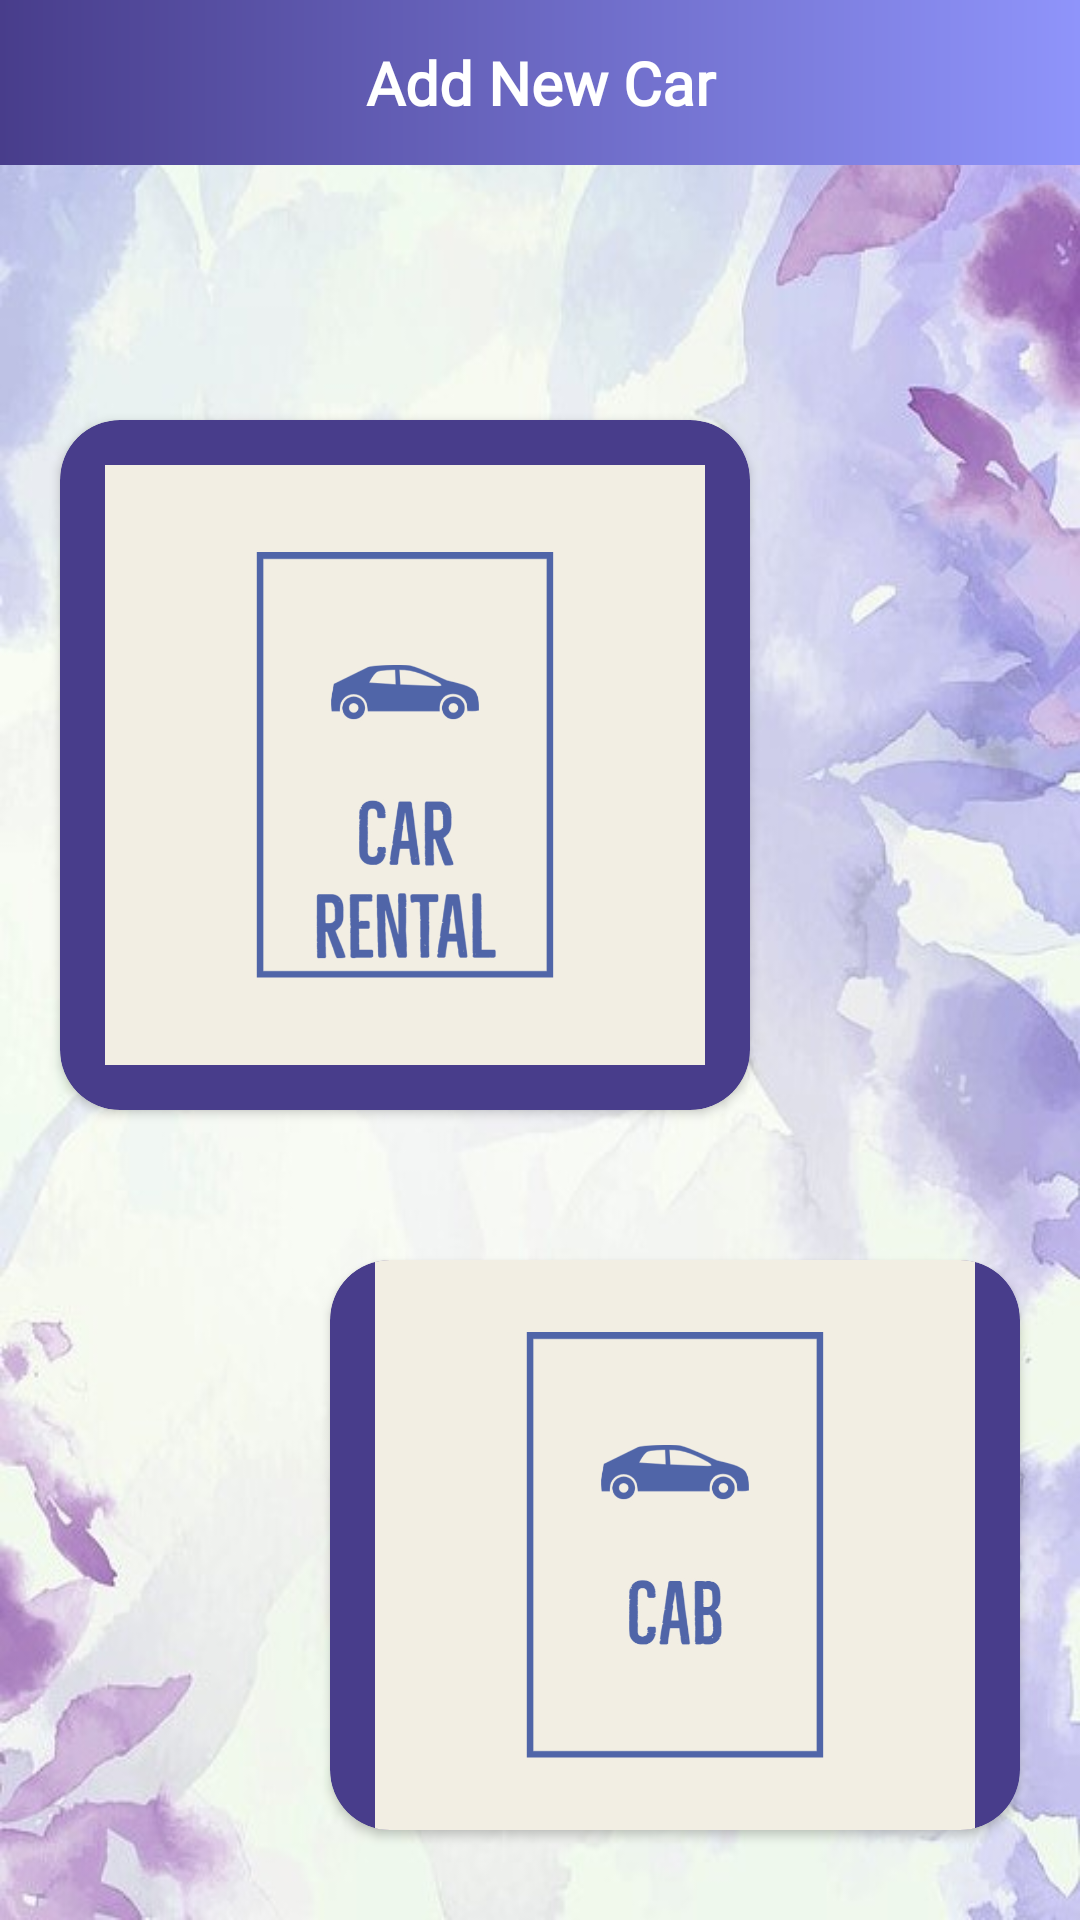

Layout XML and referenced resources for this Android screen:
<!-- AndroidManifest.xml: application theme Theme.TransportationApp -->
<!-- res/layout/activity_sp_car_category.xml -->
<?xml version="1.0" encoding="utf-8"?>
<RelativeLayout xmlns:android="http://schemas.android.com/apk/res/android"
    xmlns:app="http://schemas.android.com/apk/res-auto"
    xmlns:tools="http://schemas.android.com/tools"
    android:layout_width="match_parent"
    android:layout_height="match_parent"
    android:background="@drawable/bg"
    tools:context=".ServiceProviders.SPAddNewCar">

    <TextView
        android:id="@+id/slogan_category"
        android:layout_width="match_parent"
        android:layout_height="55dp"
        android:layout_marginBottom="80dp"
        android:background="@drawable/bluepurple_gradient"
        android:fontFamily="@font/lexend"
        android:gravity="center"
        android:text="Add New Car"
        android:textColor="@android:color/white"
        android:textSize="20dp"
        android:textStyle="bold" />

    <androidx.cardview.widget.CardView
        android:id="@+id/rentalcard"
        android:layout_width="230dp"
        android:layout_height="230dp"
        android:layout_below="@id/slogan_category"
        android:layout_marginLeft="20dp"
        android:layout_alignParentLeft="true"
        app:cardBackgroundColor="@color/colorPrimaryDark"
        android:layout_marginTop="5dp"
        android:layout_marginBottom="50dp"
        android:elevation="10dp"
        app:cardCornerRadius="20dp">

        <ImageView
            android:id="@+id/rental"
            android:layout_width="200dp"
            android:layout_height="200dp"
            android:layout_gravity="center"
            android:src="@drawable/rental" />

    </androidx.cardview.widget.CardView>


    <androidx.cardview.widget.CardView
        android:id="@+id/cabcard"
        android:layout_width="230dp"
        android:layout_height="230dp"
        app:cardCornerRadius="20dp"
        app:cardBackgroundColor="@color/colorPrimaryDark"
        android:layout_marginBottom="30dp"
        android:layout_marginRight="20dp"
        android:layout_alignParentRight="true"
        android:layout_below="@id/rentalcard"
        android:elevation="10dp">

    <ImageView
        android:id="@+id/cab"
        android:layout_width="200dp"
        android:layout_height="200dp"
        android:src="@drawable/cab"
        android:layout_gravity="center"/>

    </androidx.cardview.widget.CardView>
</RelativeLayout>
<!-- resources referenced by this layout -->
<resources>
  <color name="colorPrimaryDark">#483d8b</color>
  <!-- drawable bg: jpg bitmap (drawable, 65203 bytes) -->
  <!-- drawable bluepurple_gradient (drawable) -->
  <?xml version="1.0" encoding="utf-8"?>
  <shape xmlns:android="http://schemas.android.com/apk/res/android">
  
      <gradient
          android:startColor="@color/colorPrimaryDark"
          android:endColor="#8f94fb"
          android:type="linear" />
  
      <corners
          android:radius="0dp"
          >
      </corners>
  </shape>
  <!-- drawable cab: jpg bitmap (drawable, 81324 bytes) -->
  <!-- drawable rental: jpg bitmap (drawable, 113264 bytes) -->
  <style name="Theme.TransportationApp" parent="Theme.MaterialComponents.Light.NoActionBar">
          
          <item name="colorPrimary">@color/colorPrimary</item>
          <item name="colorPrimaryDark">@color/colorPrimaryDark</item>
          <item name="colorAccent">@color/colorAccent</item>
  
          
          <item name="android:statusBarColor" tools:targetApi="l">?attr/colorPrimaryVariant</item>
          
  
          
          
          <item name="android:windowAnimationStyle">@style/ActivityAnim</item>
          
      </style>
  <color name="colorPrimary">#7236b9</color>
  <color name="colorAccent">#ffefd5</color>
  <style name="ActivityAnim" parent="@android:style/Animation.Activity">
          <item name="android:activityOpenEnterAnimation">@anim/slide_in</item>
          <item name="android:activityCloseEnterAnimation">@anim/slide_in</item>
          <item name="android:activityOpenExitAnimation">@anim/slide_out</item>
          <item name="android:activityCloseExitAnimation">@anim/slide_out</item>
      </style>
</resources>
